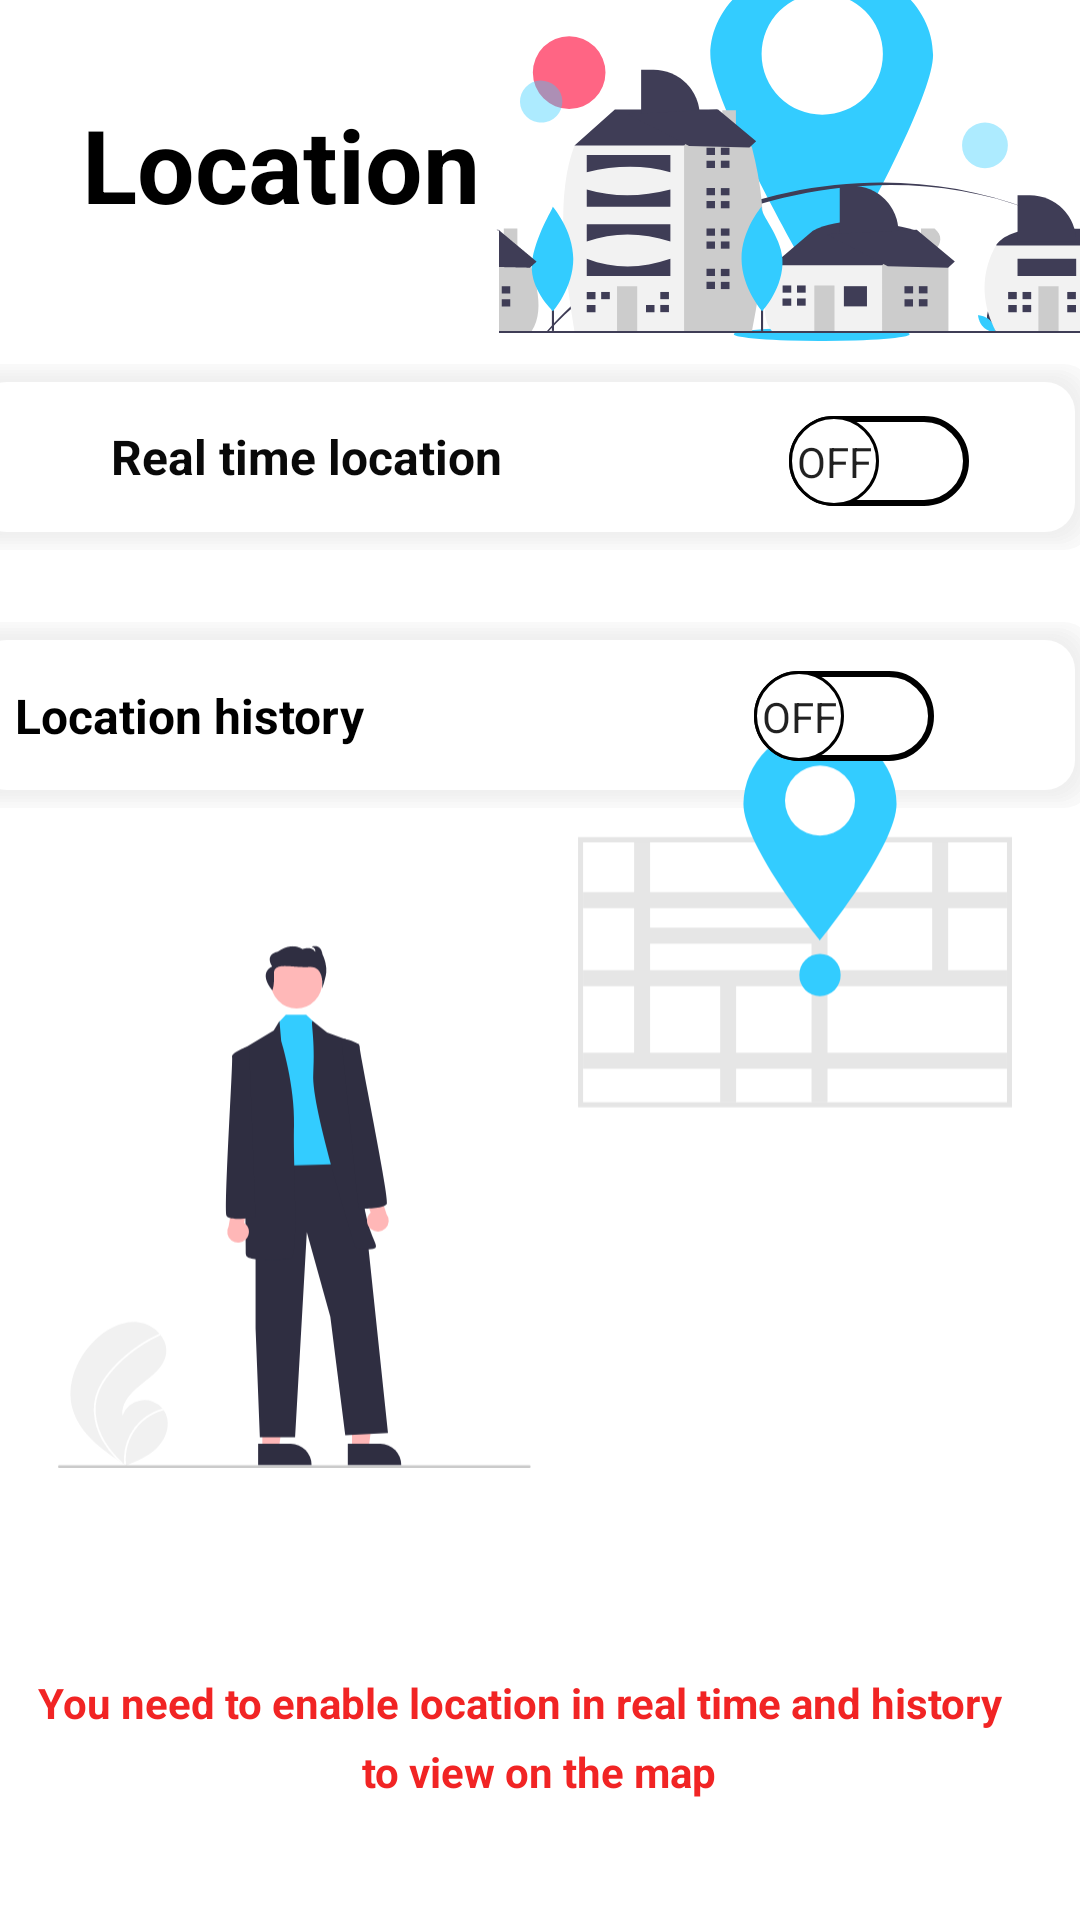

Write the Android layout XML for this screen, with the resource values it uses.
<!-- AndroidManifest.xml: application theme Theme.YourSafetyAndroid -->
<!-- res/layout/activity_location.xml -->
<?xml version="1.0" encoding="utf-8"?>
<androidx.constraintlayout.widget.ConstraintLayout xmlns:android="http://schemas.android.com/apk/res/android"
    xmlns:app="http://schemas.android.com/apk/res-auto"
    xmlns:tools="http://schemas.android.com/tools"
    android:layout_width="match_parent"
    android:layout_height="match_parent"
    tools:context=".location.LocationActivity">

    <ImageView
        android:id="@+id/imageView20"
        android:layout_width="378dp"
        android:layout_height="62dp"
        android:layout_marginTop="8dp"
        app:layout_constraintEnd_toEndOf="parent"
        app:layout_constraintHorizontal_bias="0.787"
        app:layout_constraintStart_toStartOf="parent"
        app:layout_constraintTop_toBottomOf="@+id/imageView4"
        app:srcCompat="@drawable/shadow" />

    <ImageView
        android:id="@+id/imageView21"
        android:layout_width="378dp"
        android:layout_height="62dp"
        android:layout_marginTop="24dp"
        app:layout_constraintEnd_toEndOf="@+id/imageView20"
        app:layout_constraintHorizontal_bias="0.787"

        app:layout_constraintStart_toStartOf="@+id/imageView20"
        app:layout_constraintTop_toBottomOf="@+id/imageView20"
        app:srcCompat="@drawable/shadow" />

    <ImageView
        android:id="@+id/imageView3"
        android:layout_width="318dp"
        android:layout_height="531dp"
        app:layout_constraintBottom_toBottomOf="parent"
        app:layout_constraintEnd_toEndOf="parent"
        app:layout_constraintHorizontal_bias="0.462"
        app:layout_constraintStart_toStartOf="parent"
        app:layout_constraintTop_toTopOf="parent"
        app:layout_constraintVertical_bias="0.92"
        app:srcCompat="@drawable/undraw_location_tracking_re_n3ok" />

    <TextView
        android:id="@+id/textView6"
        android:layout_width="143dp"
        android:layout_height="48dp"
        android:layout_marginTop="32dp"
        android:text="Location"
        android:textColor="#000000"
        android:elevation="15dp"
        android:textSize="34sp"
        android:textStyle="bold"
        app:layout_constraintEnd_toEndOf="parent"
        app:layout_constraintHorizontal_bias="0.126"
        app:layout_constraintStart_toStartOf="parent"
        app:layout_constraintTop_toTopOf="parent" />

    <TextView
        android:id="@+id/textView7"
        android:layout_width="334dp"
        android:layout_height="22dp"
        android:layout_marginBottom="60dp"
        android:text="You need to enable location in real time and history"
        android:textColor="#F12424"
        android:textSize="14sp"
        android:textStyle="bold"
        app:layout_constraintBottom_toBottomOf="parent"
        app:layout_constraintEnd_toEndOf="parent"
        app:layout_constraintHorizontal_bias="0.493"
        app:layout_constraintStart_toStartOf="parent" />

    <TextView
        android:id="@+id/textView8"
        android:layout_width="146dp"
        android:layout_height="24dp"
        android:layout_marginTop="20dp"
        android:text="Real time location"
        android:textColor="#090909"
        android:textSize="16sp"
        android:textStyle="bold"
        app:layout_constraintEnd_toEndOf="parent"
        app:layout_constraintHorizontal_bias="0.173"
        app:layout_constraintStart_toStartOf="parent"
        app:layout_constraintTop_toTopOf="@+id/imageView20" />

    <Switch
        android:id="@+id/switchLocation"
        android:layout_width="68dp"
        android:layout_height="41dp"
        android:elevation="20dp"
        android:showText="true"
        android:textOff="Off"
        android:textOn="On"
        android:thumb="@drawable/on"
        android:track="@drawable/off"
        app:layout_constraintBottom_toBottomOf="@+id/imageView20"
        app:layout_constraintEnd_toEndOf="@+id/imageView20"
        app:layout_constraintHorizontal_bias="0.638"
        app:layout_constraintStart_toEndOf="@+id/textView8"
        app:layout_constraintTop_toTopOf="@+id/imageView20"
        app:layout_constraintVertical_bias="0.571" />

    <TextView
        android:id="@+id/textView9"
        android:layout_width="wrap_content"
        android:layout_height="wrap_content"
        android:text="Location history"
        android:textColor="#000000"
        android:textSize="16sp"
        android:textStyle="bold"
        app:layout_constraintBottom_toBottomOf="@+id/imageView21"
        app:layout_constraintEnd_toEndOf="parent"
        app:layout_constraintHorizontal_bias="0.074"
        app:layout_constraintStart_toStartOf="@+id/imageView21"
        app:layout_constraintTop_toTopOf="@+id/imageView21" />

    <Switch
        android:id="@+id/switchHistory"
        android:layout_width="68dp"
        android:layout_height="41dp"
        android:elevation="20dp"
        android:showText="true"
        android:textOff="Off"
        android:textOn="On"
        android:thumb="@drawable/on"
        android:track="@drawable/off"
        app:layout_constraintBottom_toBottomOf="@+id/imageView21"
        app:layout_constraintEnd_toEndOf="@+id/imageView21"
        app:layout_constraintHorizontal_bias="0.699"
        app:layout_constraintStart_toEndOf="@+id/textView9"
        app:layout_constraintTop_toTopOf="@+id/imageView21"
        app:layout_constraintVertical_bias="0.523" />

    <ImageView
        android:id="@+id/imageView4"
        android:layout_width="203dp"
        android:layout_height="126dp"
        app:layout_constraintBottom_toTopOf="@+id/imageView3"
        app:layout_constraintEnd_toEndOf="parent"
        app:layout_constraintStart_toEndOf="@+id/textView6"
        app:layout_constraintTop_toTopOf="parent"
        app:srcCompat="@drawable/undraw_best_place_re_lne9" />

    <TextView
        android:id="@+id/textView11"
        android:layout_width="wrap_content"
        android:layout_height="wrap_content"
        android:layout_marginBottom="40dp"
        android:text="to view on the map"
        android:textColor="#F12424"
        android:textSize="14sp"
        android:textStyle="bold"
        app:layout_constraintBottom_toBottomOf="parent"
        app:layout_constraintEnd_toEndOf="@+id/textView7"
        app:layout_constraintStart_toStartOf="@+id/textView7" />


</androidx.constraintlayout.widget.ConstraintLayout>
<!-- resources referenced by this layout -->
<resources>
  <!-- drawable off (drawable) -->
  <?xml version="1.0" encoding="utf-8"?>
  <selector xmlns:android="http://schemas.android.com/apk/res/android">
  
      <item android:state_checked="true">
  
          <shape android:shape="rectangle">
              <solid android:color="#33CCFF"/>
              <corners android:radius="100dp"/>
              <stroke android:width="2dp"
                  android:color="#33CCFF"/>
              <size android:height="20dp"/>
          </shape>
      </item>
      <item android:state_checked="false">
  
          <shape android:shape="rectangle">
              <solid android:color="@color/white"/>
              <corners android:radius="100dp"/>
              <stroke android:width="2dp"
                  android:color="@color/black"/>
              <size android:height="20dp"/>
          </shape>
      </item>
  
  </selector>
  <!-- drawable on (drawable) -->
  <?xml version="1.0" encoding="utf-8"?>
  <selector xmlns:android="http://schemas.android.com/apk/res/android">
  
      <item android:state_checked="true">
          <shape android:shape="oval">
              <solid android:color="@color/white"/>
              <stroke android:width="1dp"
                  android:color="#33CCFF"/>
              <size android:width="30dp"
                  android:height="30dp"/>
          </shape>
      </item>
      <item android:state_checked="false">
          <shape android:shape="oval">
              <solid android:color="@color/white"/>
              <stroke android:width="1dp"
                  android:color="@color/black"/>
              <size android:width="30dp"
                  android:height="30dp"/>
          </shape>
      </item>
  </selector>
  <!-- drawable shadow: vector/xml drawable (drawable, 2164 chars, omitted) -->
  <!-- drawable undraw_best_place_re_lne9: vector/xml drawable (drawable, 10215 chars, omitted) -->
  <!-- drawable undraw_location_tracking_re_n3ok: vector/xml drawable (drawable, 5704 chars, omitted) -->
  <style name="Theme.YourSafetyAndroid" parent="Theme.MaterialComponents.DayNight.DarkActionBar">
          
          <item name="colorPrimary">@color/purple_500</item>
          <item name="colorPrimaryVariant">@color/purple_700</item>
          <item name="colorOnPrimary">@color/white</item>
          
          <item name="colorSecondary">@color/teal_200</item>
          <item name="colorSecondaryVariant">@color/teal_700</item>
          <item name="colorOnSecondary">@color/black</item>
          
          <item name="android:statusBarColor">?attr/colorPrimaryVariant</item>
          
      </style>
  <!-- not gathered from this repository: default colours our renderer supplied (Android Studio template values) -->
  <color name="purple_500">#FF6200EE</color>
  <color name="purple_700">#FF3700B3</color>
  <color name="teal_200">#FF03DAC5</color>
  <color name="teal_700">#FF018786</color>
  <color name="black">#FF000000</color>
  <color name="white">#FFFFFFFF</color>
</resources>
